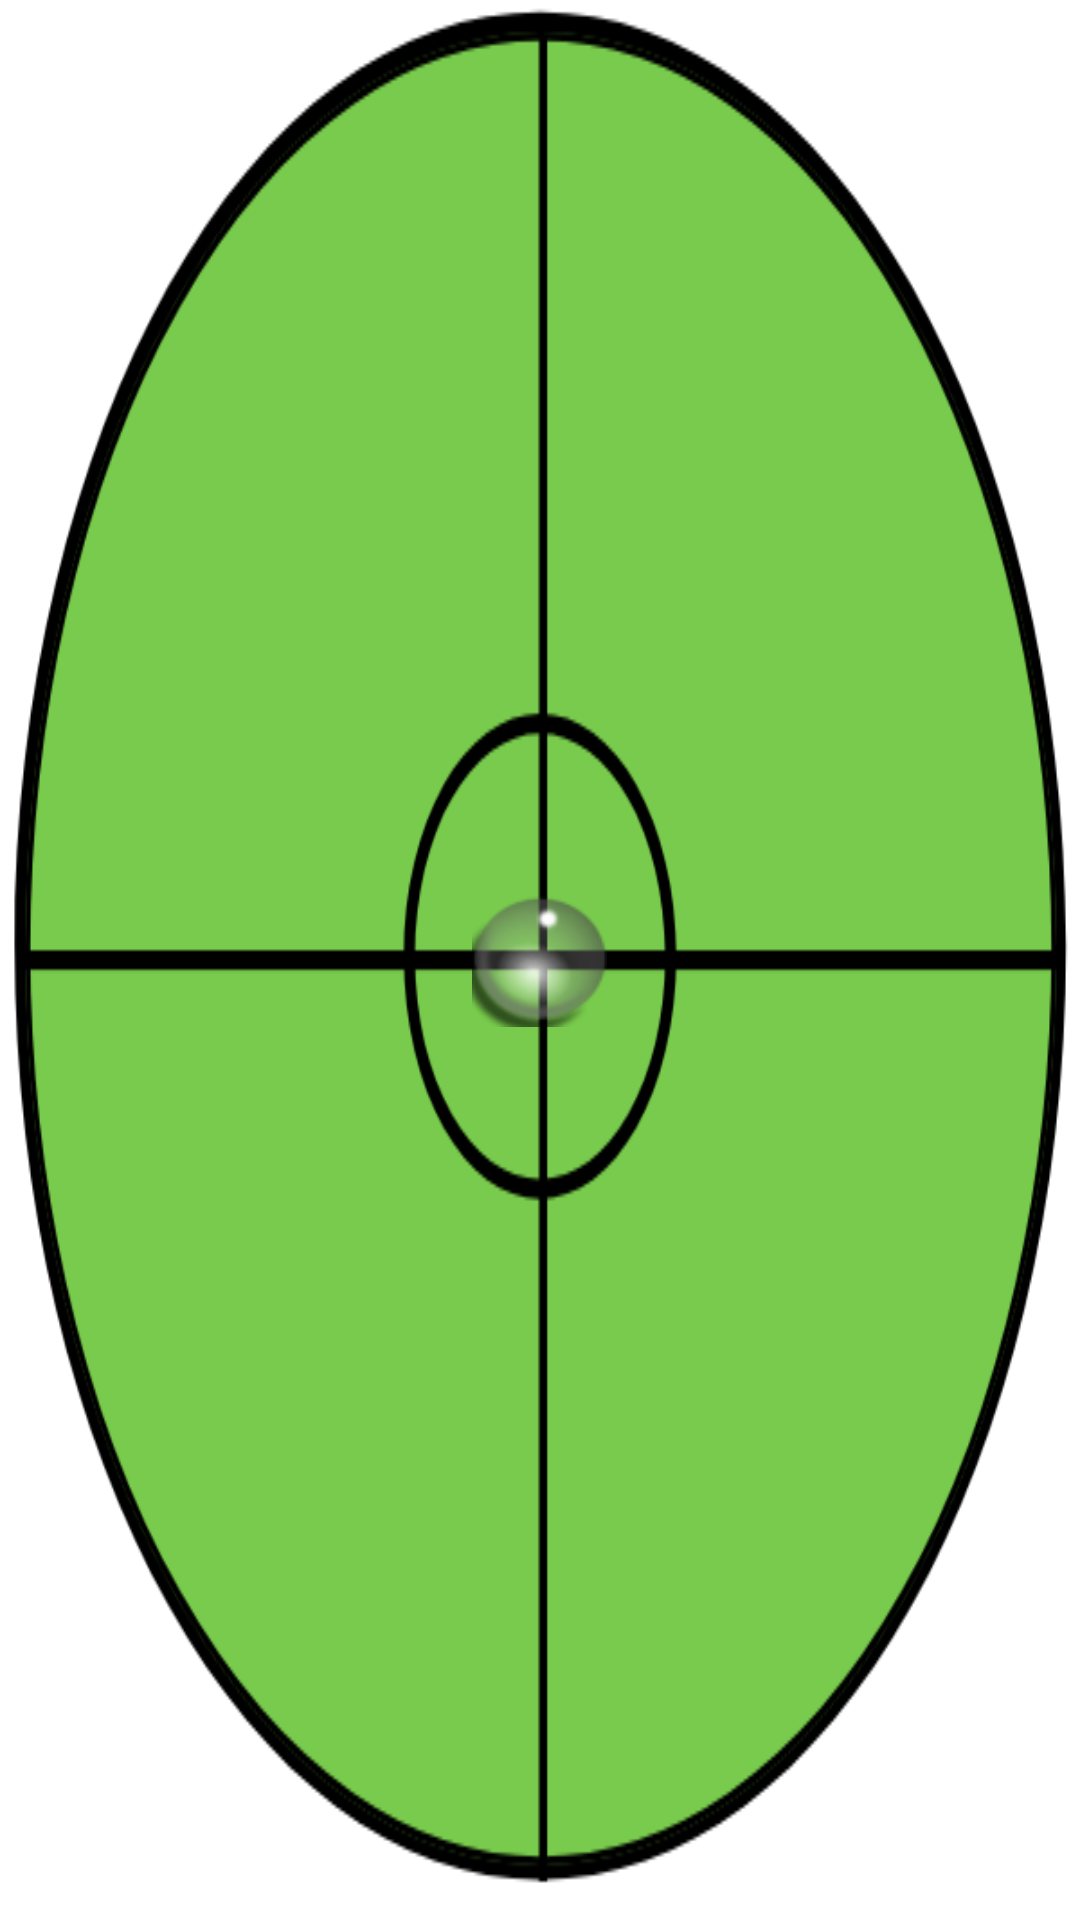

This screen was rendered from an Android layout file. Write that file and the resources it references.
<!-- AndroidManifest.xml: application theme AppTheme.Black -->
<!-- res/layout/view_bubble_level_circle.xml -->
<?xml version="1.0" encoding="utf-8"?>
<FrameLayout xmlns:android="http://schemas.android.com/apk/res/android"
    android:id="@+id/root_view"
    android:layout_width="220dp"
    android:layout_height="220dp"
    android:background="@drawable/background_bubble_level_circle">

    <ImageView
        android:id="@+id/water_drop_view"
        android:layout_width="45dp"
        android:layout_height="45dp"
        android:layout_gravity="center"
        android:src="@drawable/waterdrop_circle"/>

</FrameLayout>
<!-- resources referenced by this layout -->
<resources>
  <!-- drawable background_bubble_level_circle: png bitmap (drawable-v24, 47728 bytes) -->
  <!-- drawable waterdrop_circle: png bitmap (drawable-v24, 5086 bytes) -->
  <style name="AppTheme.Black" parent="AppTheme">
          <item name="background">@color/black</item>
      </style>
  <style name="AppTheme" parent="Theme.MaterialComponents.DayNight.NoActionBar">
          <item name="colorPrimary">@color/black</item>
          <item name="colorPrimaryDark">@color/black</item>
          <item name="android:navigationBarColor">@color/black</item>
          <item name="background">@color/white</item>
      </style>
  <color name="black">#FF000000</color>
  <color name="white">#FFFFFFFF</color>
</resources>
